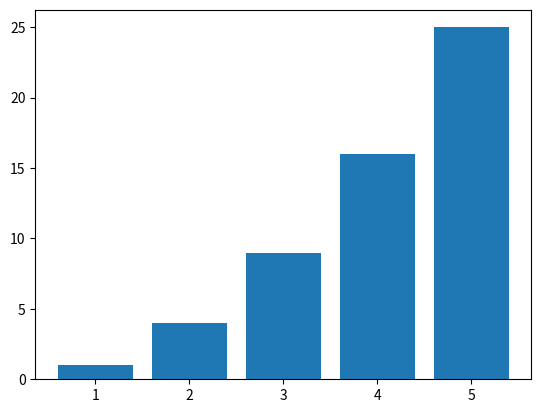

The script that saved this image:
import matplotlib.pyplot as plt
x = [1,2,3,4,5]
y = [1,4,9,16,25]
plt.bar(x,y)
plt.show()